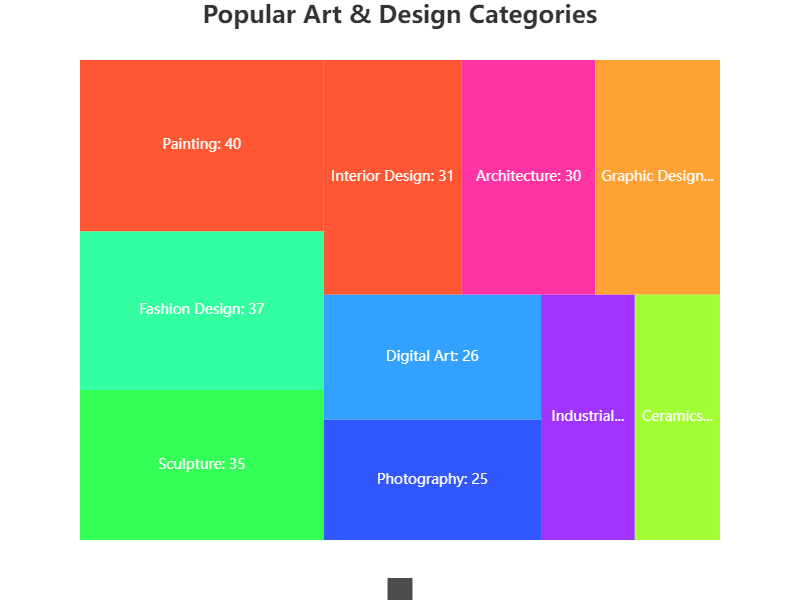

Source data for this figure (header and first rows):
Category, Name, Value, Color
Art & Design, Painting, 40, #FF5733
Art & Design, Sculpture, 35, #33FF57
Art & Design, Photography, 25, #3357FF
Art & Design, Architecture, 30, #FF33A1
Art & Design, Graphic Design, 28, #FFA133
Art & Design, Industrial Design, 22, #A133FF
Art & Design, Fashion Design, 37, #33FFA1
Art & Design, Interior Design, 31, #FF5733
Art & Design, Digital Art, 26, #33A1FF
Art & Design, Ceramics, 20, #A1FF33
